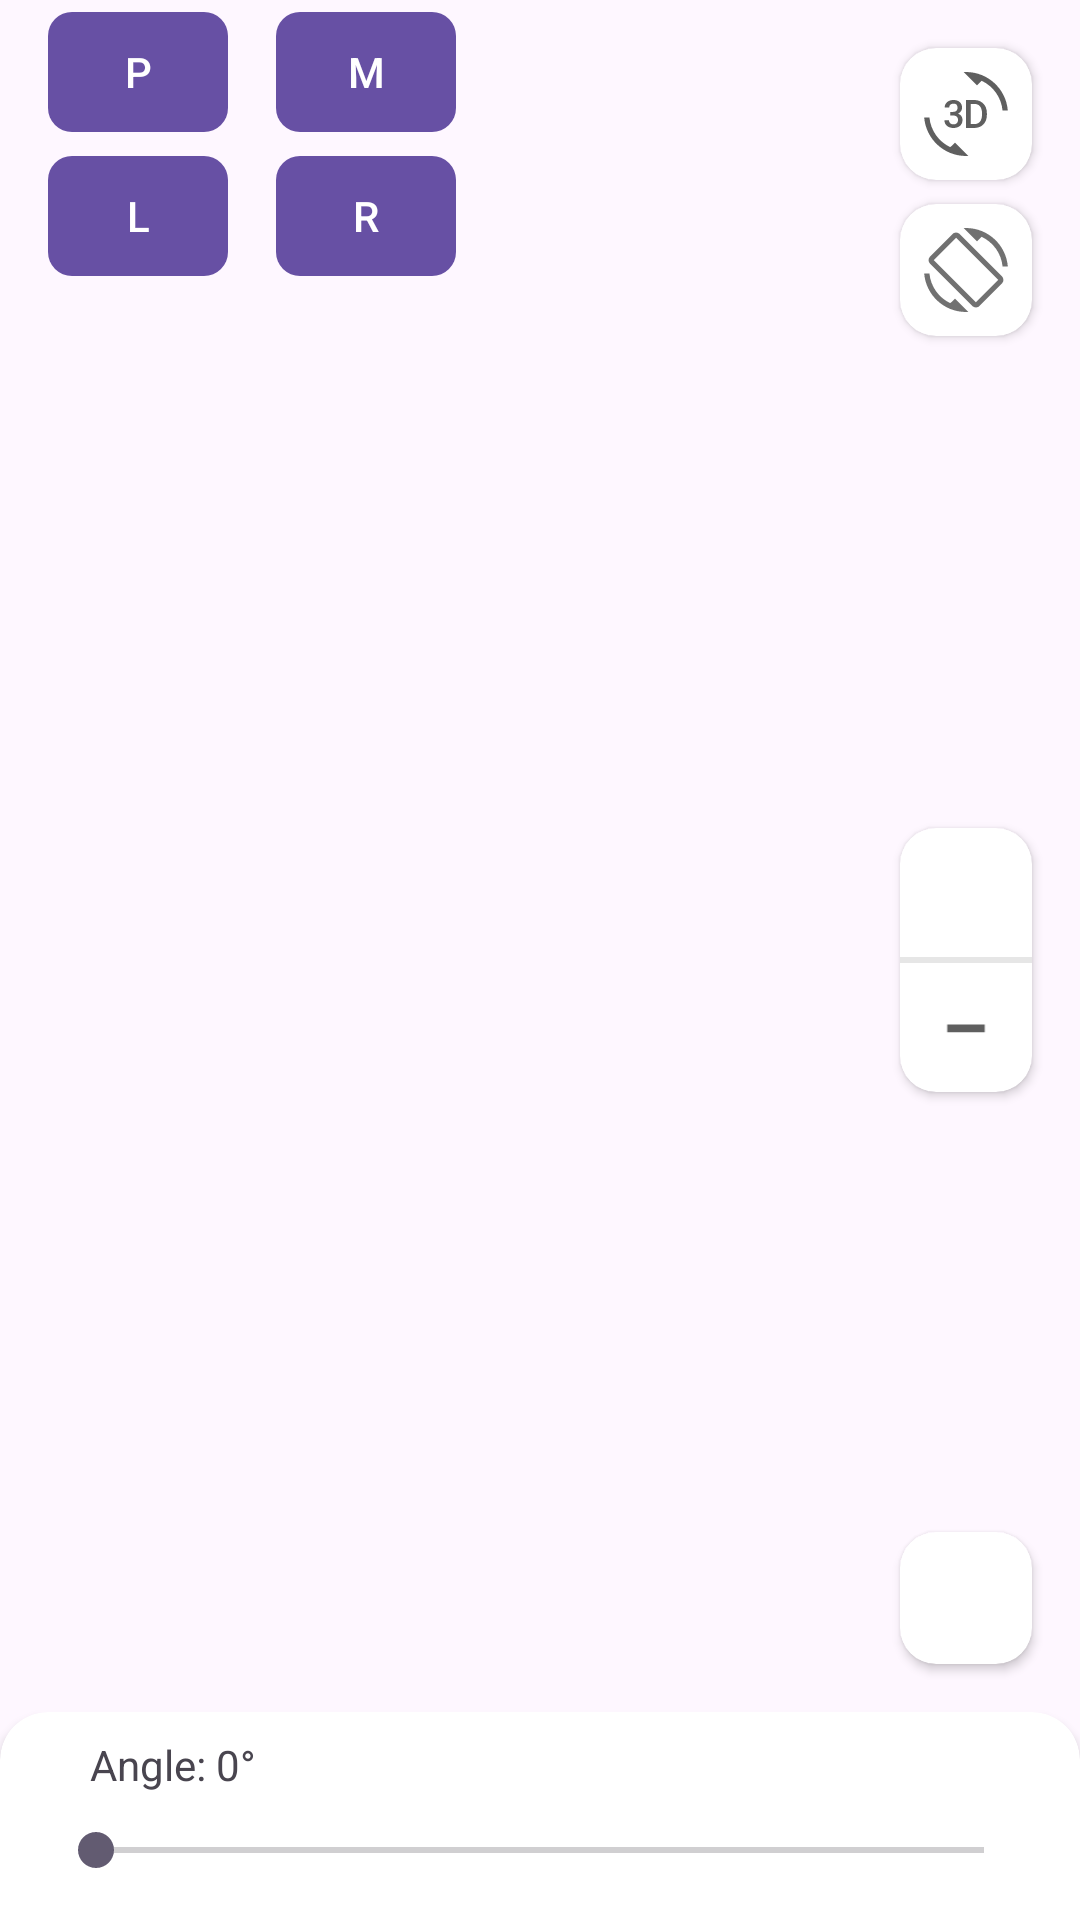

Layout XML and referenced resources for this Android screen:
<!-- AndroidManifest.xml: application theme Theme.VRPanoramaEngine -->
<!-- res/layout/object_picking_overlay.xml -->
<?xml version="1.0" encoding="utf-8"?>
<androidx.constraintlayout.widget.ConstraintLayout xmlns:android="http://schemas.android.com/apk/res/android"
    xmlns:app="http://schemas.android.com/apk/res-auto"
    android:layout_width="match_parent"
    android:layout_height="match_parent"
    android:elevation="10dp">

    <androidx.cardview.widget.CardView
        android:id="@+id/debugButton"
        android:layout_width="44dp"
        android:layout_height="44dp"
        android:layout_marginTop="16dp"
        android:layout_marginEnd="16dp"
        android:foreground="?attr/selectableItemBackground"
        app:cardCornerRadius="12dp"
        app:layout_constraintEnd_toEndOf="parent"
        app:layout_constraintTop_toTopOf="parent">

        <ImageView
            android:layout_width="match_parent"
            android:layout_height="match_parent"
            android:layout_gravity="center"
            android:padding="8dp"
            android:alpha="0.7"
            android:foreground="?attr/selectableItemBackground"
            android:src="@drawable/baseline_3d_rotation_24" />

    </androidx.cardview.widget.CardView>

    <androidx.cardview.widget.CardView
        android:id="@+id/rotateButton"
        android:layout_width="44dp"
        android:layout_height="44dp"
        android:foreground="?attr/selectableItemBackground"
        app:cardCornerRadius="12dp"
        android:layout_marginEnd="16dp"
        android:layout_marginTop="8dp"
        app:layout_constraintEnd_toEndOf="parent"
        app:layout_constraintTop_toBottomOf="@+id/debugButton">

        <ImageView
            android:id="@+id/rotateImage"
            android:layout_width="match_parent"
            android:layout_height="match_parent"
            android:layout_gravity="center"
            android:alpha="0.7"
            android:foreground="?attr/selectableItemBackground"
            android:padding="8dp"
            android:src="@drawable/baseline_screen_rotation_24" />

    </androidx.cardview.widget.CardView>


    <androidx.cardview.widget.CardView
        android:id="@+id/zoomCard"
        android:layout_width="44dp"
        android:layout_height="88dp"
        android:layout_marginEnd="16dp"
        android:foreground="?attr/selectableItemBackground"
        app:cardCornerRadius="12dp"
        app:layout_constraintBottom_toBottomOf="parent"
        app:layout_constraintEnd_toEndOf="parent"
        app:layout_constraintTop_toTopOf="parent">

        <androidx.constraintlayout.widget.ConstraintLayout
            android:layout_width="match_parent"
            android:layout_height="match_parent">

            <View
                android:id="@+id/view"
                android:layout_width="match_parent"
                android:layout_height="2dp"
                android:layout_gravity="center"
                android:background="#E6E6E6"
                app:layout_constraintBottom_toBottomOf="parent"
                app:layout_constraintEnd_toEndOf="parent"
                app:layout_constraintStart_toStartOf="parent"
                app:layout_constraintTop_toTopOf="parent" />

            <ImageView
                android:id="@+id/zoomPlus"
                android:layout_width="match_parent"
                android:layout_height="0dp"
                android:layout_gravity="center"
                android:alpha="0.7"
                android:padding="9dp"
                android:foreground="?attr/selectableItemBackground"
                android:src="@drawable/baseline_add_24"
                app:layout_constraintBottom_toTopOf="@+id/view"
                app:layout_constraintEnd_toEndOf="parent"
                app:layout_constraintStart_toStartOf="parent"
                app:layout_constraintTop_toTopOf="parent" />

            <ImageView
                android:id="@+id/zoomMinus"
                android:layout_width="match_parent"
                android:layout_height="0dp"
                android:layout_gravity="center"
                android:alpha="0.7"
                android:padding="9dp"
                android:foreground="?attr/selectableItemBackground"
                android:src="@drawable/baseline_minimize_24"
                app:layout_constraintBottom_toBottomOf="parent"
                app:layout_constraintEnd_toEndOf="parent"
                app:layout_constraintStart_toStartOf="parent"
                app:layout_constraintTop_toBottomOf="@+id/view" />

        </androidx.constraintlayout.widget.ConstraintLayout>

    </androidx.cardview.widget.CardView>

    <LinearLayout
        android:id="@+id/linearLayout2"
        android:layout_width="wrap_content"
        android:layout_height="wrap_content"
        android:layout_gravity="bottom"
        app:layout_constraintStart_toStartOf="parent"
        app:layout_constraintTop_toTopOf="parent">

        <com.google.android.material.button.MaterialButton
            android:id="@+id/pluse123"
            android:layout_width="60dp"
            android:layout_height="wrap_content"
            android:layout_marginStart="16dp"
            android:text="P"
            app:cornerRadius="8dp" />

        <com.google.android.material.button.MaterialButton
            android:id="@+id/minuse123"
            android:layout_width="60dp"
            android:layout_height="wrap_content"
            android:layout_marginStart="16dp"
            android:text="M"
            app:cornerRadius="8dp" />
    </LinearLayout>


    <LinearLayout
        android:id="@+id/linearLayout"
        android:layout_width="wrap_content"
        android:layout_height="wrap_content"
        app:layout_constraintStart_toStartOf="parent"
        app:layout_constraintTop_toBottomOf="@+id/linearLayout2">

        <com.google.android.material.button.MaterialButton
            android:id="@+id/left"
            android:layout_width="60dp"
            android:layout_height="wrap_content"
            android:layout_marginStart="16dp"
            android:text="L"
            app:cornerRadius="8dp" />

        <com.google.android.material.button.MaterialButton
            android:id="@+id/right"
            android:layout_width="60dp"
            android:layout_height="wrap_content"
            android:layout_marginStart="16dp"
            android:text="R"
            app:cornerRadius="8dp" />
    </LinearLayout>

    <androidx.cardview.widget.CardView
        android:id="@+id/splitButton"
        android:layout_width="44dp"
        android:layout_height="44dp"
        android:layout_marginEnd="16dp"
        android:layout_marginBottom="16dp"
        android:foreground="?attr/selectableItemBackground"
        app:cardCornerRadius="12dp"
        app:layout_constraintBottom_toTopOf="@+id/cardDebug"
        app:layout_constraintEnd_toEndOf="parent">

        <ImageView
            android:id="@+id/imageSplitButton"
            android:layout_width="match_parent"
            android:layout_height="match_parent"
            android:layout_gravity="center"
            android:alpha="0.7"
            android:foreground="?attr/selectableItemBackground"
            android:padding="8dp"
            android:src="@drawable/baseline_map_24" />

    </androidx.cardview.widget.CardView>

    <androidx.cardview.widget.CardView
        android:id="@+id/cardDebug"
        android:layout_width="match_parent"
        android:layout_height="wrap_content"
        android:layout_marginBottom="-16dp"
        app:cardCornerRadius="16dp"
        app:layout_constraintBottom_toBottomOf="parent"
        app:layout_constraintEnd_toEndOf="parent"
        app:layout_constraintStart_toStartOf="parent">

        <LinearLayout
            android:layout_width="match_parent"
            android:layout_height="wrap_content"
            android:layout_marginHorizontal="16dp"
            android:layout_marginVertical="8dp"
            android:orientation="vertical">

            <TextView
                android:id="@+id/angleRotateText"
                android:layout_width="wrap_content"
                android:layout_height="wrap_content"
                android:layout_marginStart="14dp"
                android:text="Angle: 0°" />

            <SeekBar
                android:id="@+id/seekBarRotateHotspot"
                android:layout_width="match_parent"
                android:layout_height="30dp"
                android:layout_marginTop="4dp"
                android:layout_marginBottom="16dp"
                android:max="360"
                android:progress="0" />

        </LinearLayout>
    </androidx.cardview.widget.CardView>

</androidx.constraintlayout.widget.ConstraintLayout>
<!-- resources referenced by this layout -->
<resources>
  <!-- drawable baseline_3d_rotation_24: vector/xml drawable (drawable, 2400 chars, omitted) -->
  <!-- drawable baseline_minimize_24 (drawable) -->
  <vector android:alpha="0.9" android:height="24dp" android:tint="#000000"
      android:viewportHeight="24" android:viewportWidth="24"
      android:width="24dp" xmlns:android="http://schemas.android.com/apk/res/android">
      <path android:fillColor="@android:color/white" android:pathData="M6,13.5h12v-2.5H6z"/>
  </vector>
  <!-- drawable baseline_screen_rotation_24 (drawable) -->
  <vector android:alpha="0.8" android:height="24dp" android:tint="#000000"
      android:viewportHeight="24" android:viewportWidth="24"
      android:width="24dp" xmlns:android="http://schemas.android.com/apk/res/android">
      <path android:fillColor="@android:color/white" android:pathData="M16.48,2.52c3.27,1.55 5.61,4.72 5.97,8.48h1.5C23.44,4.84 18.29,0 12,0l-0.66,0.03 3.81,3.81 1.33,-1.32zM10.23,1.75c-0.59,-0.59 -1.54,-0.59 -2.12,0L1.75,8.11c-0.59,0.59 -0.59,1.54 0,2.12l12.02,12.02c0.59,0.59 1.54,0.59 2.12,0l6.36,-6.36c0.59,-0.59 0.59,-1.54 0,-2.12L10.23,1.75zM14.83,21.19L2.81,9.17l6.36,-6.36 12.02,12.02 -6.36,6.36zM7.52,21.48C4.25,19.94 1.91,16.76 1.55,13L0.05,13C0.56,19.16 5.71,24 12,24l0.66,-0.03 -3.81,-3.81 -1.33,1.32z"/>
  </vector>
  <style name="Theme.VRPanoramaEngine" parent="Base.Theme.VRPanoramaEngine" />
  <style name="Base.Theme.VRPanoramaEngine" parent="Theme.Material3.DayNight.NoActionBar">
          
          
      </style>
</resources>
